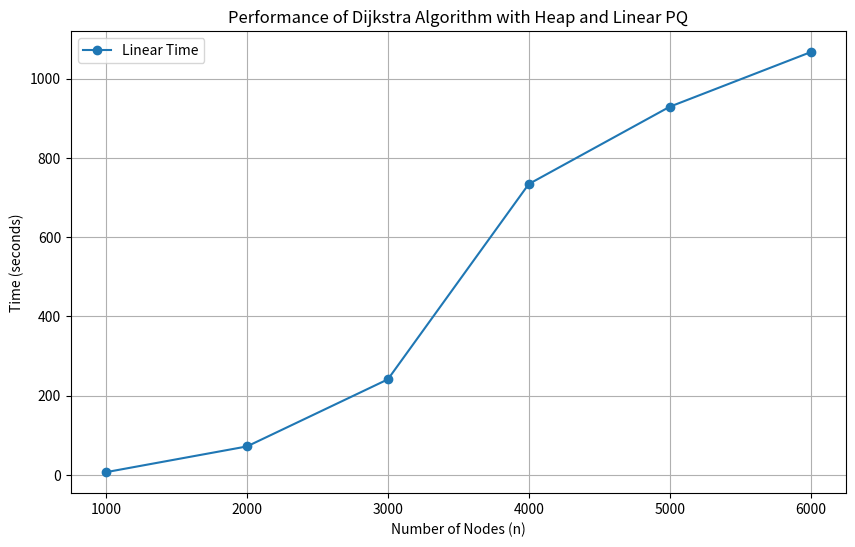

The matplotlib source for this figure:
import matplotlib.pyplot as plt

# Data for visualization
n_values = [1000, 2000, 3000, 4000, 5000, 6000]
heap_times = [0.1875293254852295, 0.7729325294494629, 1.5424747467041016, 2.9967665672302246, 3.7649648189544678, 5.324865341186523]
linear_times = [7.357879877090454, 72.24959182739258, 241.43352627754211, 733.9318873882294, 928.8053805828094, 1066.4691660404205]

# Create a plot
plt.figure(figsize=(10, 6))
# plt.plot(n_values, heap_times, label='Heap Time', marker='o')
plt.plot(n_values, linear_times, label='Linear Time', marker='o')

# Adding titles and labels
plt.title('Performance of Dijkstra Algorithm with Heap and Linear PQ')
plt.xlabel('Number of Nodes (n)')
plt.ylabel('Time (seconds)')
plt.legend()

# Display the plot
plt.grid(True)
plt.show()
